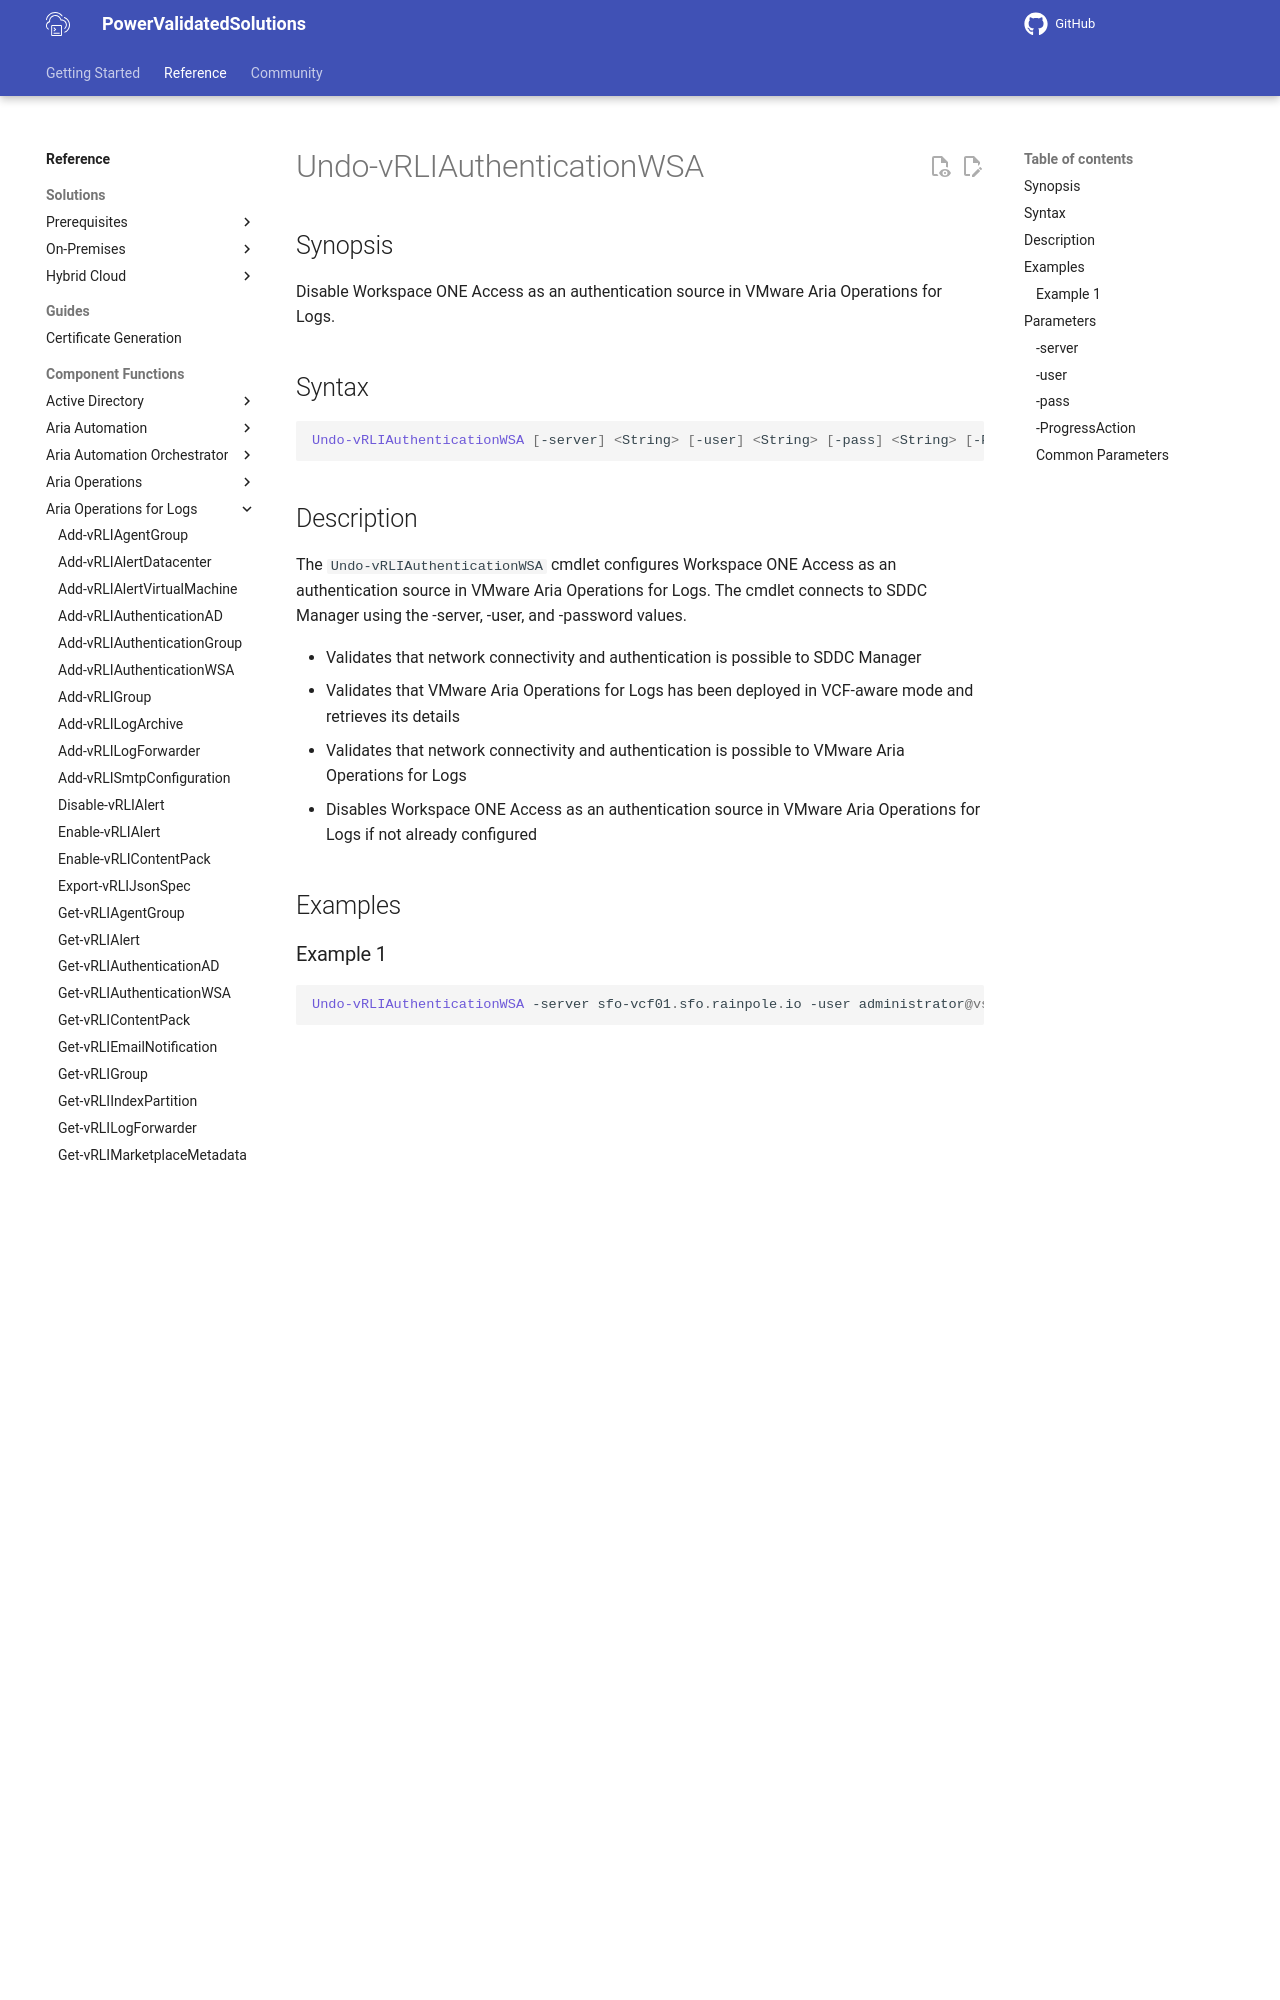

repository: vmware/power-validated-solutions-for-cloud-foundation · page: documentation/functions/aria-suite/aria-operations-logs/Undo-vRLIAuthenticationWSA/index.html · generator: mkdocs

# Undo-vRLIAuthenticationWSA

## Synopsis

Disable Workspace ONE Access as an authentication source in VMware Aria Operations for Logs.

## Syntax

```powershell
Undo-vRLIAuthenticationWSA [-server] <String> [-user] <String> [-pass] <String> [-ProgressAction <ActionPreference>] [<CommonParameters>]
```

## Description

The `Undo-vRLIAuthenticationWSA` cmdlet configures Workspace ONE Access as an authentication source in VMware Aria Operations for Logs.
The cmdlet connects to SDDC Manager using the -server, -user, and -password values.

- Validates that network connectivity and authentication is possible to SDDC Manager
- Validates that VMware Aria Operations for Logs has been deployed in VCF-aware mode and retrieves its details
- Validates that network connectivity and authentication is possible to VMware Aria Operations for Logs
- Disables Workspace ONE Access as an authentication source in VMware Aria Operations for Logs if not already configured

## Examples

### Example 1

```powershell
Undo-vRLIAuthenticationWSA -server sfo-vcf01.sfo.rainpole.io -user administrator@vsphere.local -pass VMw@re1!
```

This example disables Workspace ONE Access as an authentication source in VMware Aria Operations for Logs.

## Parameters

### -server

The fully qualified domain name (FQDN) or IP address of the a VMware Aria Operations for Logs cluster or node.

```yaml
Type: String
Parameter Sets: (All)
Aliases:

Required: True
Position: 1
Default value: None
Accept pipeline input: False
Accept wildcard characters: False
```

### -user

The user to connect to the VMware Aria Operations for Logs appliance.

```yaml
Type: String
Parameter Sets: (All)
Aliases:

Required: True
Position: 2
Default value: None
Accept pipeline input: False
Accept wildcard characters: False
```
